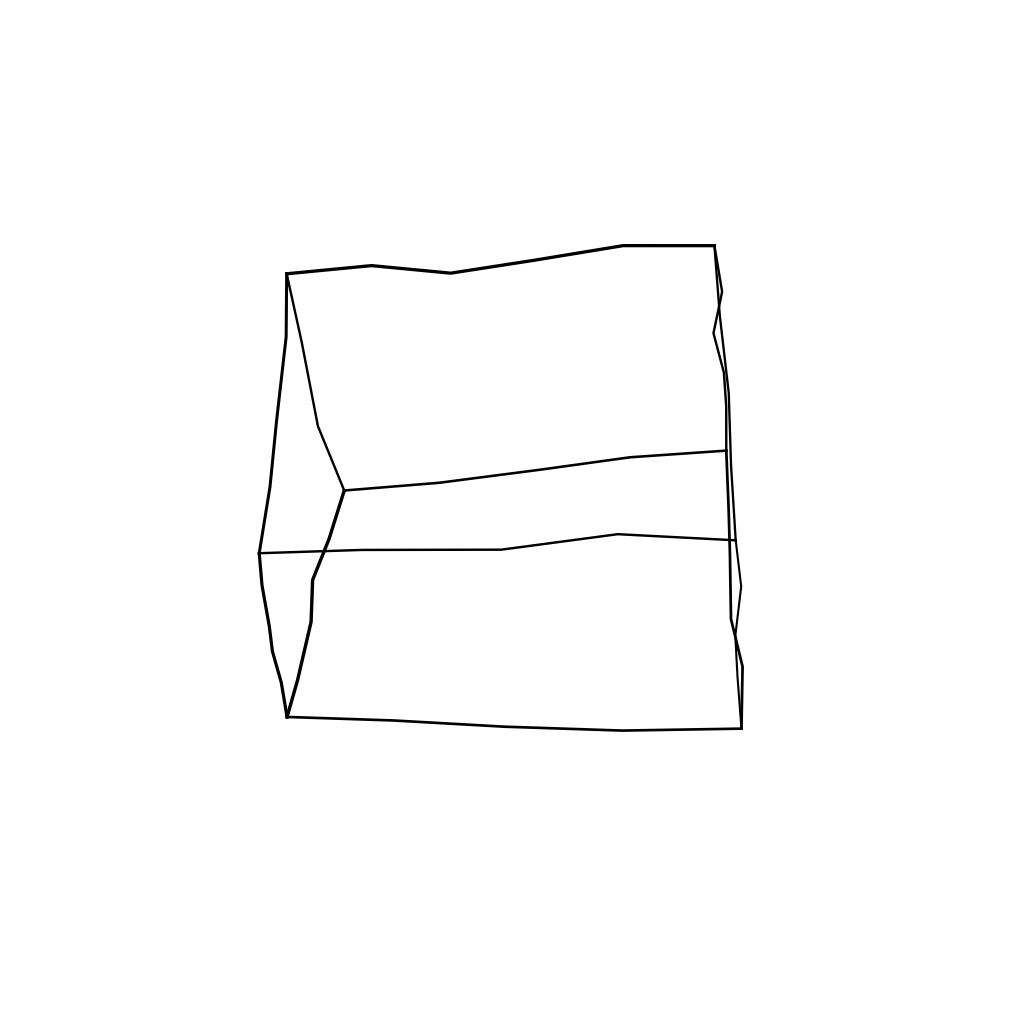

Reproduce this figure in Python.
import numpy as np
import matplotlib.pyplot as plt
from mpl_toolkits.mplot3d import proj3d
import random
from PIL import Image, ImageDraw

dpi = 120

def generate_handdrawn_cube():
    fig = plt.figure(figsize=(10, 10), dpi=dpi)
    ax = fig.add_subplot(111, projection='3d')

    # Define cube vertices with small random deviations to make it look hand-drawn
    base_vertices = np.array([
        [-1, -1, -1],
        [1, -1, -1],
        [1, 1, -1],
        [-1, 1, -1],
        [-1, -1, 1],
        [1, -1, 1],
        [1, 1, 1],
        [-1, 1, 1]
    ])
    
    # Add random noise to vertices
    vertices = base_vertices + np.random.normal(0, 0.1, base_vertices.shape)

    # Define edges
    edges = [
        [vertices[0], vertices[1]],
        [vertices[1], vertices[2]],
        [vertices[2], vertices[3]],
        [vertices[3], vertices[0]],
        [vertices[4], vertices[5]],
        [vertices[5], vertices[6]],
        [vertices[6], vertices[7]],
        [vertices[7], vertices[4]],
        [vertices[0], vertices[4]],
        [vertices[1], vertices[5]],
        [vertices[2], vertices[6]],
        [vertices[3], vertices[7]]
    ]

    # Plot cube with slight wobbliness
    for edge in edges:
        # Add intermediate points with small deviations
        start = edge[0]
        end = edge[1]
        
        # Create 3-5 points along the line with small deviations
        num_points = random.randint(3, 5)
        points = []
        for i in range(num_points + 1):
            t = i / num_points
            # Linear interpolation with noise
            point = start * (1 - t) + end * t
            if 0 < t < 1:  # Don't add noise to endpoints
                point += np.random.normal(0, 0.03, 3)
            points.append(point)
        
        # Convert to array and plot with varying line width
        points = np.array(points)
        linewidth = random.uniform(1.5, 2.5)
        ax.plot3D(points[:, 0], points[:, 1], points[:, 2], 
                 color='black', linewidth=linewidth)

    ax.set_xlim([-1.5, 1.5])
    ax.set_ylim([-1.5, 1.5])
    ax.set_zlim([-1.5, 1.5])
    ax.set_axis_off()

    ax.view_init(elev=random.uniform(-90, 90), azim=random.uniform(-180, 180))
    fig.tight_layout(pad=0)

    # Draw the plot
    fig.canvas.draw()

    # Get dimensions
    width, height = fig.canvas.get_width_height()

    # Get image as RGBA buffer and convert to PIL Image
    image = Image.frombuffer(
        'RGBA', (width, height),
        fig.canvas.buffer_rgba(), 'raw', 'RGBA', 0, 1
    )
    draw = ImageDraw.Draw(image)

    # Convert 3D vertices to 2D screen coordinates
    pixel_coords = []
    for vertex in vertices:
        x3, y3, _ = proj3d.proj_transform(*vertex, ax.get_proj())
        x2, y2 = ax.transData.transform((x3, y3))
        pixel_coords.append((int(x2), int(height - y2)))  # Flip y for PIL

    # Draw red dots on projected vertices
    # for x, y in pixel_coords:
    #     draw.ellipse([(x - 5, y - 5), (x + 5, y + 5)], fill='red', outline='red')

    # final_path = "handdrawn/" + ";".join(f"{coord[0]},{coord[1]}" for coord in pixel_coords) + ".png"
    final_path = "test.png"
    image.save(final_path)

    plt.close(fig)

    print(f"Изображение с кубом от руки сохранено как '{final_path}'")
    return pixel_coords, final_path

# for i in range(1000):
generate_handdrawn_cube()
    # print(i+1)
